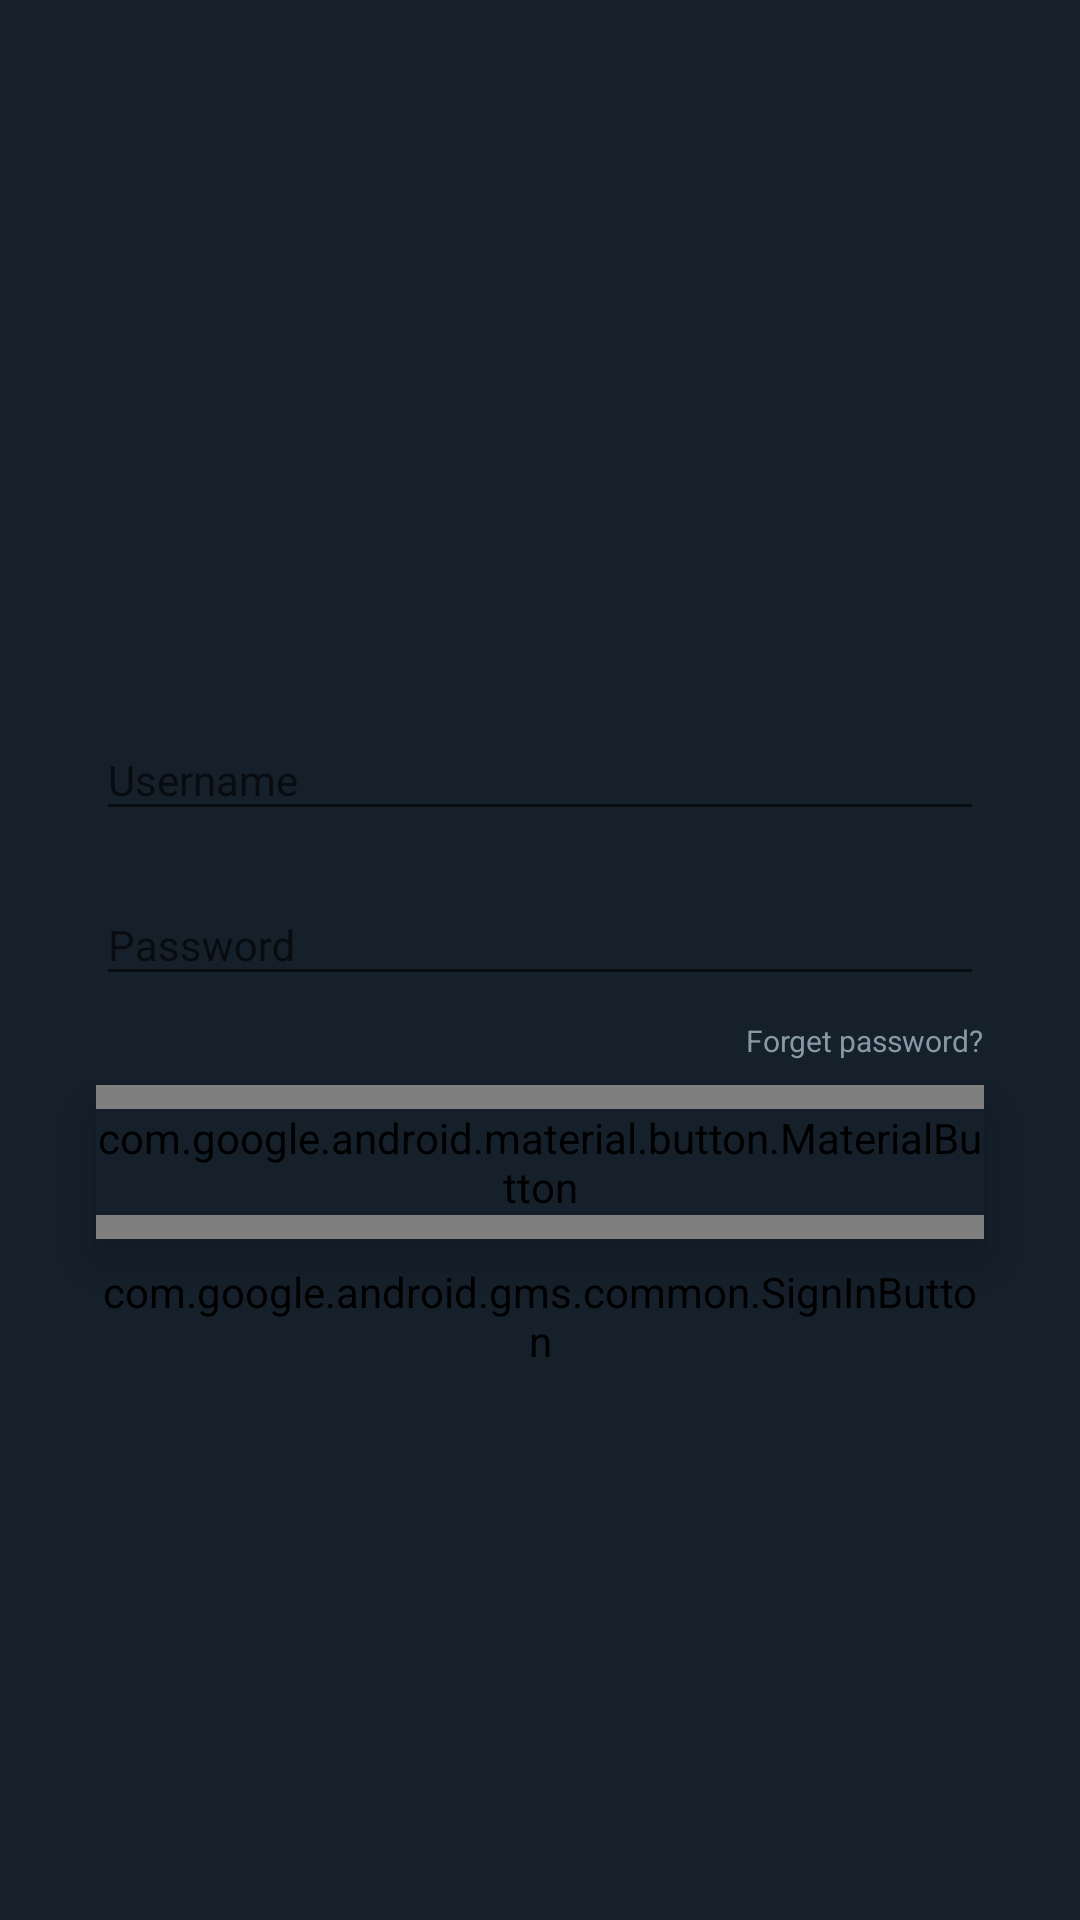

Reconstruct the res/layout file that produces this screen, plus the resources it refers to.
<!-- AndroidManifest.xml: activity theme AppTheme.NoActionBar -->
<!-- res/layout/activity_login.xml -->
<?xml version="1.0" encoding="utf-8"?>
<android.support.design.widget.CoordinatorLayout
    xmlns:android="http://schemas.android.com/apk/res/android"
    xmlns:app="http://schemas.android.com/apk/res-auto"
    xmlns:tools="http://schemas.android.com/tools"
    android:layout_width="match_parent"
    android:layout_height="match_parent"
    tools:context=".viewcontrollers.activities.LoginActivity"
    android:theme="@style/AppTheme.NoActionBar">



    <include layout="@layout/content_login" />

</android.support.design.widget.CoordinatorLayout>
<!-- res/layout/content_login.xml (included above) -->
<?xml version="1.0" encoding="utf-8"?>
<android.support.constraint.ConstraintLayout
    xmlns:android="http://schemas.android.com/apk/res/android"
    xmlns:app="http://schemas.android.com/apk/res-auto"
    android:layout_width="match_parent"
    android:layout_height="match_parent"
    android:theme="@style/AppTheme.NoActionBar">

    <ImageView
        android:id="@+id/imageView"
        android:layout_width="310dp"
        android:layout_height="110dp"
        android:layout_marginEnd="8dp"
        android:layout_marginStart="8dp"
        android:layout_marginTop="120dp"
        app:layout_constraintEnd_toEndOf="parent"
        app:layout_constraintStart_toStartOf="parent"
        app:layout_constraintTop_toTopOf="parent"
        app:srcCompat="@drawable/logo" />

    <TextView
        android:id="@+id/forgetPasswordTextView"
        android:layout_width="wrap_content"
        android:layout_height="wrap_content"
        android:layout_marginEnd="32dp"
        android:layout_marginTop="8dp"
        android:text="Forget password?"
        android:textAllCaps="false"
        android:textColor="@color/colorDisabledText"
        android:textSize="10dp"
        app:layout_constraintEnd_toEndOf="parent"
        app:layout_constraintTop_toBottomOf="@+id/textImputPassword" />

    <android.support.design.button.MaterialButton
        android:id="@+id/loginButton"
        android:layout_width="0dp"
        android:layout_height="wrap_content"
        android:layout_marginEnd="32dp"
        android:layout_marginStart="32dp"
        android:layout_marginTop="8dp"
        android:background="@color/colorAccent"
        android:elevation="10dp"
        android:paddingBottom="8dp"
        android:paddingTop="8dp"
        android:text="Login"
        android:textAlignment="center"
        android:textSize="12sp"
        app:cornerRadius="16dp"
        app:layout_constraintEnd_toEndOf="parent"
        app:layout_constraintStart_toStartOf="parent"
        app:layout_constraintTop_toBottomOf="@+id/forgetPasswordTextView" />

    <TextView
        android:id="@+id/textView"
        android:layout_width="0dp"
        android:layout_height="wrap_content"
        android:layout_marginStart="8dp"
        android:layout_marginTop="8dp"
        android:text="New user?"
        android:textAlignment="textEnd"
        android:textColor="@color/colorDisabledText"
        android:textSize="12sp"
        app:layout_constraintEnd_toStartOf="@+id/SignInEditText"
        app:layout_constraintStart_toStartOf="parent"
        app:layout_constraintTop_toBottomOf="@+id/loginButton" />

    <TextView
        android:id="@+id/SignInEditText"
        android:layout_width="0dp"
        android:layout_height="wrap_content"
        android:layout_marginEnd="8dp"
        android:layout_marginTop="8dp"
        android:text=" Sign Up"
        android:textColor="@color/colorAccent"
        android:textSize="12sp"
        app:layout_constraintEnd_toEndOf="parent"
        app:layout_constraintStart_toEndOf="@+id/textView"
        app:layout_constraintTop_toBottomOf="@+id/loginButton" />

    <android.support.design.widget.TextInputLayout
        android:id="@+id/textInputUsername"
        android:layout_width="0dp"
        android:layout_height="wrap_content"
        android:layout_marginEnd="32dp"
        android:layout_marginStart="32dp"
        app:layout_constraintEnd_toEndOf="parent"
        app:layout_constraintHorizontal_bias="0.0"
        app:layout_constraintStart_toStartOf="parent"
        app:layout_constraintTop_toBottomOf="@+id/imageView">

        <android.support.design.widget.TextInputEditText
            android:id="@+id/usernameEditText"
            android:layout_width="match_parent"
            android:layout_height="wrap_content"
            android:hint="Username"
            android:textColor="@color/colorPrimaryText"
            android:textColorHint="@color/colorDisabledText"
            android:textSize="14sp" />
    </android.support.design.widget.TextInputLayout>

    <android.support.design.widget.TextInputLayout
        android:id="@+id/textImputPassword"
        android:layout_width="0dp"
        android:layout_height="wrap_content"
        android:layout_marginEnd="32dp"
        android:layout_marginStart="32dp"
        android:layout_marginTop="8dp"
        app:layout_constraintEnd_toEndOf="parent"
        app:layout_constraintStart_toStartOf="parent"
        app:layout_constraintTop_toBottomOf="@+id/textInputUsername">

        <android.support.design.widget.TextInputEditText
            android:id="@+id/passwordEditText"
            android:layout_width="match_parent"
            android:layout_height="wrap_content"
            android:autoText="false"
            android:hint="Password"
            android:password="true"
            android:textColorHint="@color/colorDisabledText"
            android:textSize="14sp" />
    </android.support.design.widget.TextInputLayout>

    <com.google.android.gms.common.SignInButton
        android:id="@+id/signInButton"
        android:layout_width="match_parent"
        android:layout_height="wrap_content"
        android:layout_marginEnd="32dp"
        android:layout_marginStart="32dp"
        android:layout_marginTop="8dp"
        android:textAlignment="center"
        app:layout_constraintEnd_toEndOf="parent"
        app:layout_constraintStart_toStartOf="parent"
        app:layout_constraintTop_toBottomOf="@id/loginButton" />



</android.support.constraint.ConstraintLayout>
<!-- resources referenced by this layout -->
<resources>
  <color name="colorAccent">#0084B4</color>
  <color name="colorDisabledText">#8899A6</color>
  <color name="colorPrimaryText">#FFFFFF</color>
  <!-- drawable logo: png bitmap (drawable, 55894 bytes) -->
  <style name="AppTheme.NoActionBar">
          <item name="windowActionBar">false</item>
          <item name="windowNoTitle">true</item>
      </style>
</resources>
